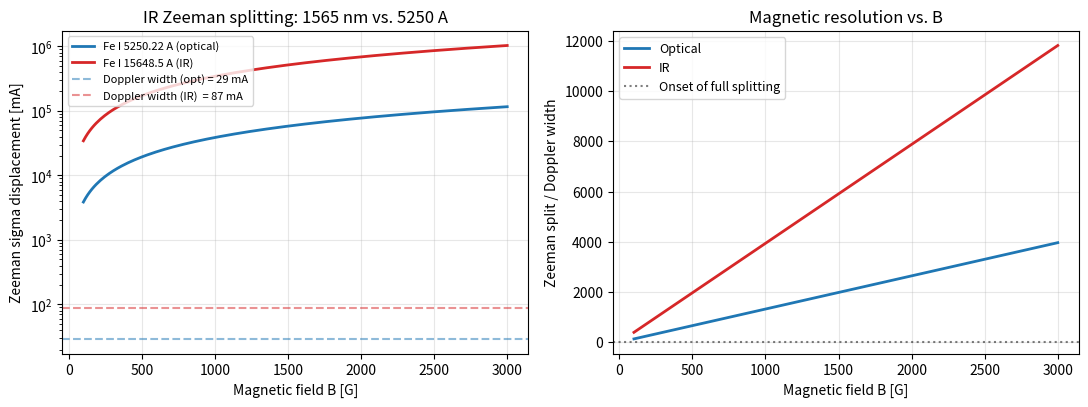
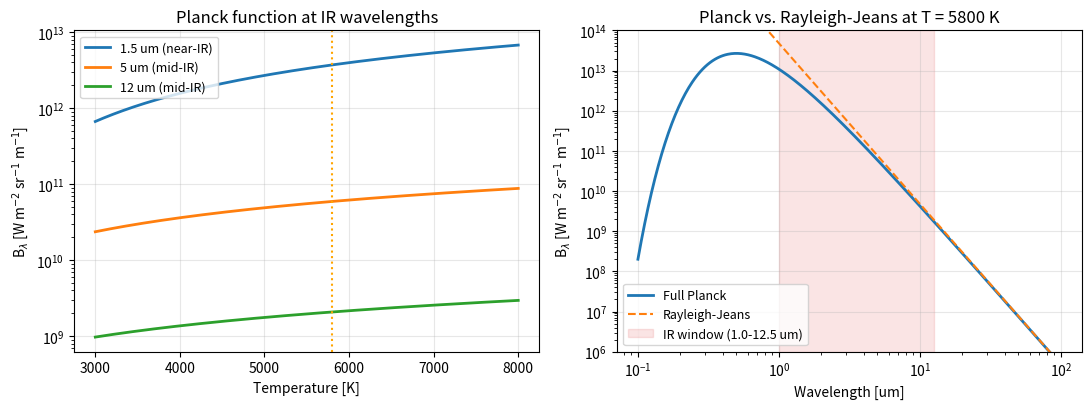
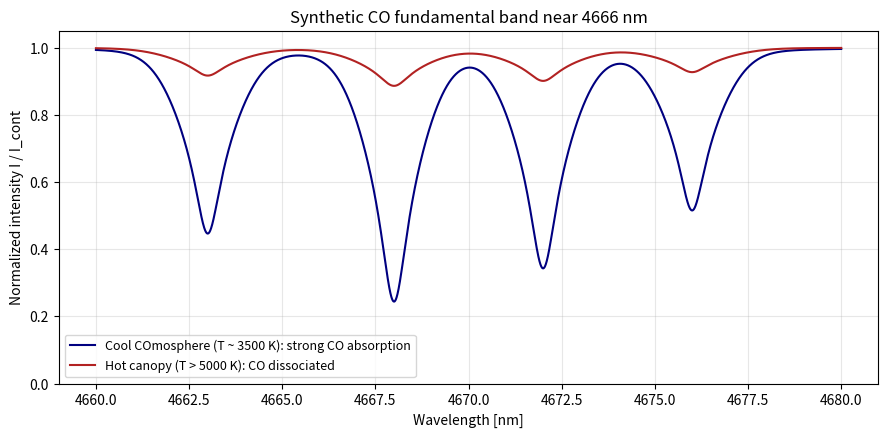
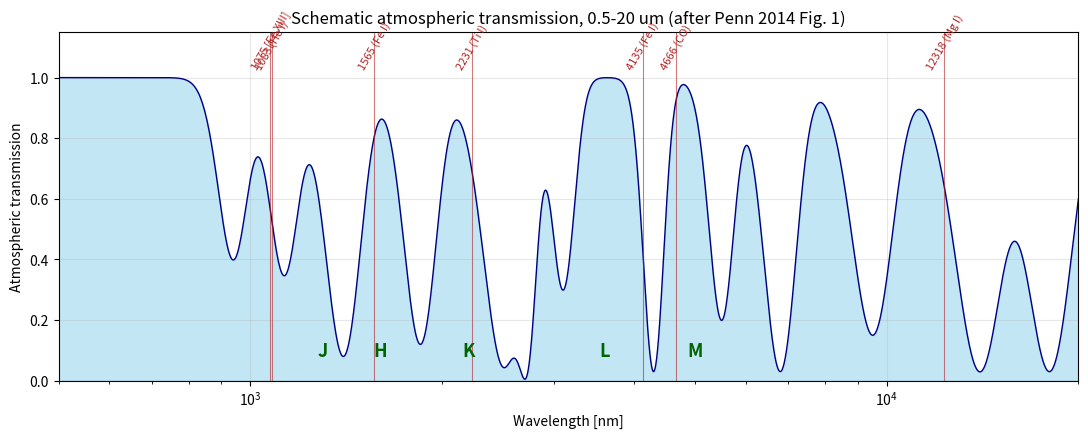
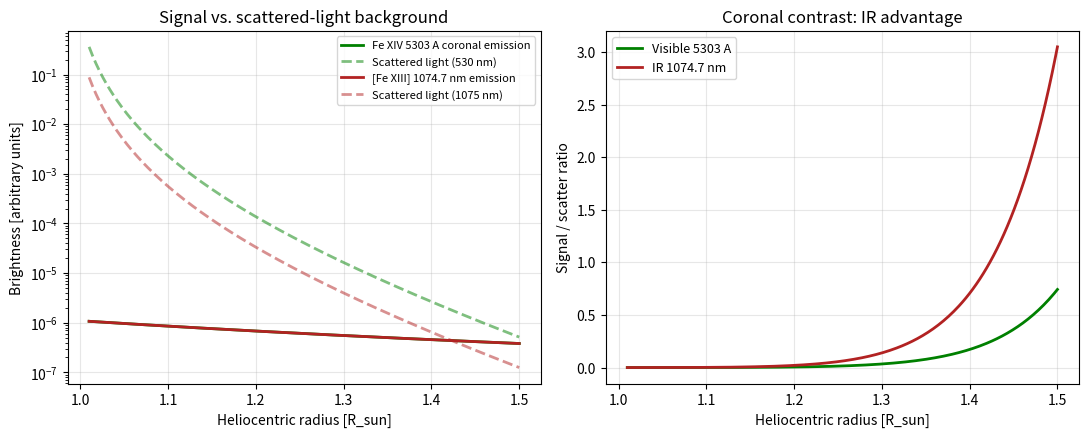
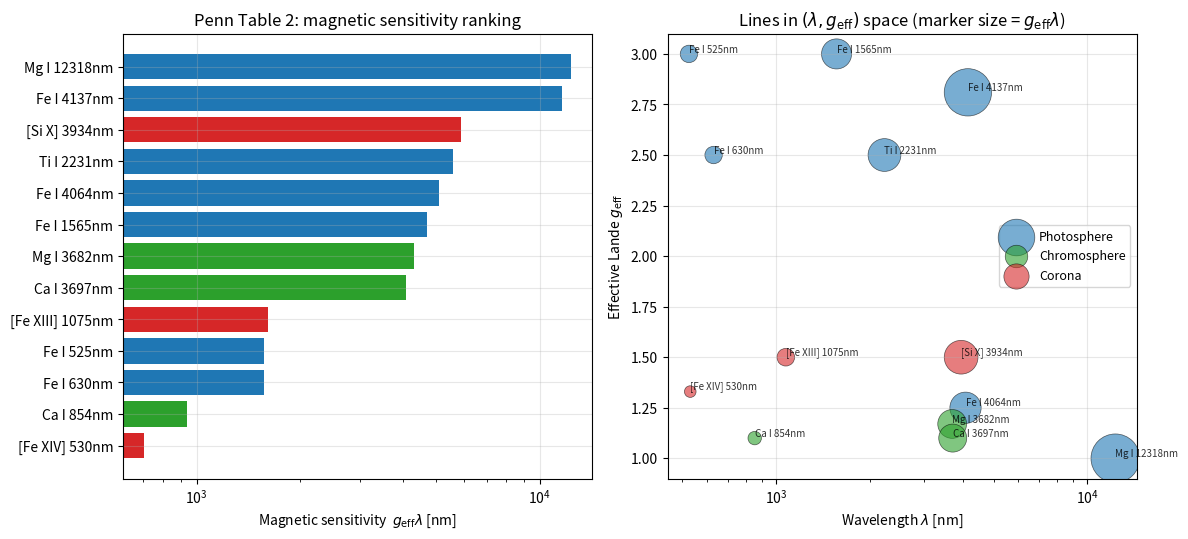

Write the Python code that produced these figures, in order.
# Core imports for IR solar physics calculations.
import numpy as np
import matplotlib.pyplot as plt

# Physical constants (SI).
H_PLANCK = 6.62607015e-34  # J s
C_LIGHT = 2.99792458e8     # m/s
K_BOLTZ = 1.380649e-23     # J/K
E_CHARGE = 1.602176634e-19 # C
M_E = 9.1093837015e-31     # kg

# Matplotlib cosmetic defaults.
plt.rcParams.update({
    'figure.dpi': 110,
    'axes.grid': True,
    'grid.alpha': 0.3,
    'font.size': 10,
})

print('Setup complete. NumPy', np.__version__)

def zeeman_split_mA(lambda_nm, g_eff, B_gauss):
    """Compute the Zeeman sigma-component displacement in milli-angstroms.

    Args:
        lambda_nm: Rest wavelength in nanometers.
        g_eff: Effective Lande factor of the transition.
        B_gauss: Longitudinal magnetic field in gauss.

    Returns:
        Displacement of the sigma component from line center in milli-angstroms.
    """
    return 4.67e-5 * g_eff * (lambda_nm ** 2) * B_gauss


def doppler_width_mA(lambda_nm, T_kelvin=6000.0, xi_kms=1.0, atomic_mass_amu=56.0):
    """Approximate thermal+microturbulent Doppler width in milli-angstroms.

    Args:
        lambda_nm: Rest wavelength in nanometers.
        T_kelvin: Plasma temperature in K (default 6000 for photosphere).
        xi_kms: Microturbulent velocity in km/s.
        atomic_mass_amu: Atomic mass in amu (Fe = 56).

    Returns:
        Doppler width (1/e half-width) in milli-angstroms.
    """
    m = atomic_mass_amu * 1.66053906660e-27
    v_th = np.sqrt(2.0 * K_BOLTZ * T_kelvin / m) / 1e3  # km/s
    v_total = np.sqrt(v_th**2 + xi_kms**2)
    lambda_angstrom = lambda_nm * 10.0
    return lambda_angstrom * (v_total * 1e3) / C_LIGHT * 1e3


# Sweep magnetic field range
B_range = np.linspace(100, 3000, 200)

opt_lambda, opt_g = 525.022, 3.0
ir_lambda, ir_g = 1564.85, 3.0

split_opt = zeeman_split_mA(opt_lambda, opt_g, B_range)
split_ir = zeeman_split_mA(ir_lambda, ir_g, B_range)

doppler_opt = doppler_width_mA(opt_lambda)
doppler_ir = doppler_width_mA(ir_lambda)

print(f'Doppler width at 525.022 nm, 6000 K, Fe: {doppler_opt:.1f} mA')
print(f'Doppler width at 1564.85 nm, 6000 K, Fe: {doppler_ir:.1f} mA')
print('At B = 1000 G:')
print(f'  Optical split = {zeeman_split_mA(opt_lambda, opt_g, 1000):.1f} mA '
      f'(ratio to Doppler: {zeeman_split_mA(opt_lambda, opt_g, 1000)/doppler_opt:.2f})')
print(f'  IR split      = {zeeman_split_mA(ir_lambda, ir_g, 1000):.1f} mA '
      f'(ratio to Doppler: {zeeman_split_mA(ir_lambda, ir_g, 1000)/doppler_ir:.2f})')

# Plot comparison of Zeeman splitting vs B for optical and IR lines.
fig, axes = plt.subplots(1, 2, figsize=(11, 4.2))

ax = axes[0]
ax.plot(B_range, split_opt, lw=2, color='C0', label='Fe I 5250.22 A (optical)')
ax.plot(B_range, split_ir, lw=2, color='C3', label='Fe I 15648.5 A (IR)')
ax.axhline(doppler_opt, ls='--', color='C0', alpha=0.5,
           label=f'Doppler width (opt) = {doppler_opt:.0f} mA')
ax.axhline(doppler_ir, ls='--', color='C3', alpha=0.5,
           label=f'Doppler width (IR)  = {doppler_ir:.0f} mA')
ax.set_xlabel('Magnetic field B [G]')
ax.set_ylabel('Zeeman sigma displacement [mA]')
ax.set_title('IR Zeeman splitting: 1565 nm vs. 5250 A')
ax.legend(loc='upper left', fontsize=8)
ax.set_yscale('log')

ax = axes[1]
ax.plot(B_range, split_opt / doppler_opt, lw=2, color='C0', label='Optical')
ax.plot(B_range, split_ir / doppler_ir, lw=2, color='C3', label='IR')
ax.axhline(1.0, ls=':', color='k', alpha=0.5, label='Onset of full splitting')
ax.set_xlabel('Magnetic field B [G]')
ax.set_ylabel('Zeeman split / Doppler width')
ax.set_title('Magnetic resolution vs. B')
ax.legend(loc='upper left', fontsize=9)

plt.tight_layout()
plt.show()

def planck_lambda(wavelength_m, temperature_k):
    """Evaluate the full Planck spectral radiance B_lambda(T).

    Args:
        wavelength_m: Wavelength in meters (scalar or array).
        temperature_k: Temperature in kelvin (scalar or array).

    Returns:
        B_lambda in W m^-2 sr^-1 m^-1.
    """
    x = H_PLANCK * C_LIGHT / (wavelength_m * K_BOLTZ * temperature_k)
    return (2.0 * H_PLANCK * C_LIGHT**2 / wavelength_m**5) / np.expm1(x)


def rayleigh_jeans_lambda(wavelength_m, temperature_k):
    """Rayleigh-Jeans long-wavelength approximation.

    Args:
        wavelength_m: Wavelength in meters.
        temperature_k: Temperature in kelvin.

    Returns:
        Approximate B_lambda in W m^-2 sr^-1 m^-1.
    """
    return 2.0 * C_LIGHT * K_BOLTZ * temperature_k / wavelength_m**4


T_range = np.linspace(3000, 8000, 400)
wavelengths = {'1.5 um (near-IR)': 1.5e-6, '5 um (mid-IR)': 5e-6, '12 um (mid-IR)': 12e-6}

fig, axes = plt.subplots(1, 2, figsize=(11, 4.2))

ax = axes[0]
for lbl, w in wavelengths.items():
    B = planck_lambda(w, T_range)
    ax.plot(T_range, B, lw=2, label=lbl)
ax.set_xlabel('Temperature [K]')
ax.set_ylabel(r'B$_\lambda$ [W m$^{-2}$ sr$^{-1}$ m$^{-1}$]')
ax.set_title('Planck function at IR wavelengths')
ax.set_yscale('log')
ax.legend(fontsize=9)
ax.axvline(5800, ls=':', color='orange', label='Solar Teff')

ax = axes[1]
lambdas = np.logspace(-7, -4, 500)
T_solar = 5800.0
B_full = planck_lambda(lambdas, T_solar)
B_rj = rayleigh_jeans_lambda(lambdas, T_solar)
ax.plot(lambdas * 1e6, B_full, lw=2, label='Full Planck')
ax.plot(lambdas * 1e6, B_rj, lw=1.5, ls='--', label='Rayleigh-Jeans')
ax.axvspan(1.0, 12.5, color='C3', alpha=0.12, label='IR window (1.0-12.5 um)')
ax.set_xscale('log')
ax.set_yscale('log')
ax.set_xlabel('Wavelength [um]')
ax.set_ylabel(r'B$_\lambda$ [W m$^{-2}$ sr$^{-1}$ m$^{-1}$]')
ax.set_title(f'Planck vs. Rayleigh-Jeans at T = {T_solar:.0f} K')
ax.legend(fontsize=9, loc='lower left')
ax.set_ylim(1e6, 1e14)

plt.tight_layout()
plt.show()

for lbl, w in wavelengths.items():
    r = planck_lambda(w, T_solar) / rayleigh_jeans_lambda(w, T_solar)
    print(f'Planck/RJ ratio at {lbl}, T=5800 K: {r:.3f}')

def pseudo_voigt(x_grid, sigma_gauss, gamma_lorentz):
    """Approximate normalized Voigt profile via pseudo-Voigt linear mix.

    Args:
        x_grid: Array of offsets from line center (same units as sigma, gamma).
        sigma_gauss: Gaussian standard deviation (Doppler broadening).
        gamma_lorentz: Lorentzian HWHM (natural + pressure).

    Returns:
        Pseudo-Voigt profile on the grid (not strictly normalized).
    """
    fg = 2.0 * np.sqrt(2.0 * np.log(2.0)) * sigma_gauss
    fl = 2.0 * gamma_lorentz
    f = (fg**5 + 2.69269 * fg**4 * fl + 2.42843 * fg**3 * fl**2 +
         4.47163 * fg**2 * fl**3 + 0.07842 * fg * fl**4 + fl**5) ** 0.2
    eta = 1.36603 * (fl / f) - 0.47719 * (fl / f) ** 2 + 0.11116 * (fl / f) ** 3
    gauss = np.exp(-0.5 * (x_grid / sigma_gauss) ** 2) / (sigma_gauss * np.sqrt(2.0 * np.pi))
    lorentz = (gamma_lorentz / np.pi) / (x_grid ** 2 + gamma_lorentz ** 2)
    return eta * lorentz + (1.0 - eta) * gauss


wavelength_um = np.linspace(4.660, 4.680, 4000)
line_centers_um = np.array([4.663, 4.668, 4.672, 4.676])
line_depths = np.array([0.55, 0.75, 0.65, 0.48])
sigma_um = 0.0008
gamma_um = 0.0004

spectrum_cool = np.ones_like(wavelength_um)
for center, depth in zip(line_centers_um, line_depths):
    profile = pseudo_voigt(wavelength_um - center, sigma_um, gamma_um)
    profile /= profile.max()
    spectrum_cool -= depth * profile

spectrum_hot = np.ones_like(wavelength_um)
for center, depth in zip(line_centers_um, line_depths):
    profile = pseudo_voigt(wavelength_um - center, sigma_um * 1.2, gamma_um * 1.2)
    profile /= profile.max()
    spectrum_hot -= 0.15 * depth * profile

fig, ax = plt.subplots(figsize=(9, 4.5))
ax.plot(wavelength_um * 1000, spectrum_cool, lw=1.5, color='navy',
        label='Cool COmosphere (T ~ 3500 K): strong CO absorption')
ax.plot(wavelength_um * 1000, spectrum_hot, lw=1.5, color='firebrick',
        label='Hot canopy (T > 5000 K): CO dissociated')
ax.set_xlabel('Wavelength [nm]')
ax.set_ylabel('Normalized intensity I / I_cont')
ax.set_title('Synthetic CO fundamental band near 4666 nm')
ax.legend(fontsize=9)
ax.set_ylim(0, 1.05)
plt.tight_layout()
plt.show()

def atmospheric_transmission_model(wavelength_nm):
    """Approximate near/mid-IR atmospheric transmission.

    Schematic reproduction of the major H2O/CO2 telluric bands in the
    500-20000 nm range (Penn 2014 Fig. 1).

    Args:
        wavelength_nm: Wavelength grid in nanometers.

    Returns:
        Transmission [0, 1] on the input grid.
    """
    # (center_nm, width_nm, depth) for major absorption bands
    bands = [
        (940,   50,  0.6),
        (1130,  60,  0.65),
        (1400,  90,  0.92),
        (1850, 110,  0.88),
        (2500, 180,  0.95),
        (2700, 100,  0.99),
        (3100, 130,  0.7),
        (4300, 160,  0.97),
        (5500, 250,  0.8),
        (6800, 400,  0.97),
        (9500, 700,  0.85),
        (14000, 1200, 0.97),
        (18000, 1500, 0.97),
    ]
    transmission = np.ones_like(wavelength_nm, dtype=float)
    for center, width, depth in bands:
        transmission *= (1.0 - depth * np.exp(-0.5 * ((wavelength_nm - center) / width) ** 2))
    return np.clip(transmission, 0.0, 1.0)


wavelength_nm_grid = np.linspace(500, 20000, 6000)
trans = atmospheric_transmission_model(wavelength_nm_grid)

fig, ax = plt.subplots(figsize=(11, 4.5))
ax.fill_between(wavelength_nm_grid, 0, trans, color='skyblue', alpha=0.5)
ax.plot(wavelength_nm_grid, trans, color='navy', lw=1)

key_lines = {
    '1083 (He I)': 1083,
    '1075 [Fe XIII]': 1075,
    '1565 (Fe I)': 1565,
    '2231 (Ti I)': 2231,
    '4135 (Fe I)': 4135,
    '4666 (CO)': 4666,
    '12318 (Mg I)': 12318,
}
for lbl, w in key_lines.items():
    ax.axvline(w, color='firebrick', lw=0.8, alpha=0.6)
    ax.annotate(lbl, (w, 1.02), ha='center', va='bottom', fontsize=8,
                rotation=60, color='firebrick')

johnson_bands = {'J': 1300, 'H': 1600, 'K': 2200, 'L': 3600, 'M': 5000}
for lbl, w in johnson_bands.items():
    ax.annotate(lbl, (w, 0.08), fontsize=13, ha='center', color='darkgreen', weight='bold')

ax.set_xscale('log')
ax.set_xlabel('Wavelength [nm]')
ax.set_ylabel('Atmospheric transmission')
ax.set_title('Schematic atmospheric transmission, 0.5-20 um (after Penn 2014 Fig. 1)')
ax.set_ylim(0, 1.15)
ax.set_xlim(500, 20000)
plt.tight_layout()
plt.show()

print('Transmission at Penn key lines:')
for lbl, w in key_lines.items():
    t = atmospheric_transmission_model(np.array([w]))[0]
    print(f'  {lbl:20s} at {w:5d} nm -> T = {t:.2f}')

def coronal_emission(r_Rsun):
    """Schematic coronal emission line brightness vs. heliocentric radius.

    Args:
        r_Rsun: Heliocentric radius in solar radii (>= 1).

    Returns:
        Normalized coronal emission brightness (arbitrary units).
    """
    return 1e-6 * (r_Rsun ** -2.5 + 0.1 * r_Rsun ** -4.0)


def scattered_light(r_Rsun, lambda_nm):
    """Schematic instrumental + atmospheric scatter near the limb.

    Scaling ~ lambda^-2 represents combined Mie + roughness scattering
    (Penn 2014 Section 2.1.2-2.1.3).

    Args:
        r_Rsun: Heliocentric radius (>= 1).
        lambda_nm: Wavelength in nanometers.

    Returns:
        Normalized scattered-light brightness (arbitrary units).
    """
    r_profile = (r_Rsun - 0.98) ** -3 * np.exp(-(r_Rsun - 1.0) * 10)
    wave_factor = (550.0 / lambda_nm) ** 2.0
    return 1e-5 * r_profile * wave_factor


r_values = np.linspace(1.01, 1.5, 250)

sig_vis = coronal_emission(r_values)
bg_vis = scattered_light(r_values, 530.3)
sig_ir = coronal_emission(r_values)
bg_ir = scattered_light(r_values, 1074.7)

fig, axes = plt.subplots(1, 2, figsize=(11, 4.5))

ax = axes[0]
ax.plot(r_values, sig_vis, lw=2, color='green', label='Fe XIV 5303 A coronal emission')
ax.plot(r_values, bg_vis, lw=2, ls='--', color='green', alpha=0.5,
        label='Scattered light (530 nm)')
ax.plot(r_values, sig_ir, lw=2, color='firebrick', label='[Fe XIII] 1074.7 nm emission')
ax.plot(r_values, bg_ir, lw=2, ls='--', color='firebrick', alpha=0.5,
        label='Scattered light (1075 nm)')
ax.set_yscale('log')
ax.set_xlabel('Heliocentric radius [R_sun]')
ax.set_ylabel('Brightness [arbitrary units]')
ax.set_title('Signal vs. scattered-light background')
ax.legend(fontsize=8, loc='upper right')

ax = axes[1]
snr_vis = sig_vis / bg_vis
snr_ir = sig_ir / bg_ir
ax.plot(r_values, snr_vis, lw=2, color='green', label='Visible 5303 A')
ax.plot(r_values, snr_ir, lw=2, color='firebrick', label='IR 1074.7 nm')
ax.set_xlabel('Heliocentric radius [R_sun]')
ax.set_ylabel('Signal / scatter ratio')
ax.set_title('Coronal contrast: IR advantage')
ax.legend(fontsize=9)

plt.tight_layout()
plt.show()

print(f'Scatter reduction factor (5303 A -> 1074.7 nm): {(1074.7/530.3)**2.0:.2f}x')

# Reproduce Table 2 from Penn (2014) as a list of tuples:
# (ion_name, wavelength_nm, g_eff, atmospheric_region).
table2 = [
    ('Fe I',     525,    3.0,   'Photosphere'),
    ('Fe I',     630,    2.5,   'Photosphere'),
    ('Fe I',     1565,   3.0,   'Photosphere'),
    ('Ti I',     2231,   2.5,   'Photosphere'),
    ('Fe I',     4064,   1.25,  'Photosphere'),
    ('Fe I',     4137,   2.81,  'Photosphere'),
    ('Mg I',     12318,  1.0,   'Photosphere'),
    ('Ca I',     854,    1.1,   'Chromosphere'),
    ('Mg I',     3682,   1.17,  'Chromosphere'),
    ('Ca I',     3697,   1.1,   'Chromosphere'),
    ('[Fe XIV]', 530,    1.33,  'Corona'),
    ('[Fe XIII]',1075,   1.5,   'Corona'),
    ('[Si X]',   3934,   1.5,   'Corona'),
]

labels = [f'{ion} {w}nm' for ion, w, g, r in table2]
wavelengths_nm = np.array([w for ion, w, g, r in table2])
g_effs = np.array([g for ion, w, g, r in table2])
regions = [r for ion, w, g, r in table2]
figure_of_merit = wavelengths_nm * g_effs

region_color = {'Photosphere': 'C0', 'Chromosphere': 'C2', 'Corona': 'C3'}
colors = [region_color[r] for r in regions]

fig, axes = plt.subplots(1, 2, figsize=(12, 5.5))

order = np.argsort(figure_of_merit)
ax = axes[0]
ax.barh(np.array(labels)[order], figure_of_merit[order],
        color=np.array(colors)[order])
ax.set_xlabel(r'Magnetic sensitivity  $g_{\rm eff}\lambda$ [nm]')
ax.set_title('Penn Table 2: magnetic sensitivity ranking')
ax.set_xscale('log')

ax = axes[1]
for region, color in region_color.items():
    mask = np.array([r == region for r in regions])
    ax.scatter(wavelengths_nm[mask], g_effs[mask],
               s=figure_of_merit[mask] * 0.1, color=color,
               alpha=0.6, edgecolor='black', linewidth=0.5, label=region)
for lbl, w, g in zip(labels, wavelengths_nm, g_effs):
    ax.annotate(lbl, (w, g), fontsize=7, ha='left', va='bottom', alpha=0.8)
ax.set_xlabel(r'Wavelength $\lambda$ [nm]')
ax.set_ylabel(r'Effective Lande $g_{\rm eff}$')
ax.set_xscale('log')
ax.set_title(r'Lines in $(\lambda, g_{\rm eff})$ space (marker size = $g_{\rm eff}\lambda$)')
ax.legend(fontsize=9)

plt.tight_layout()
plt.show()

best = int(np.argmax(figure_of_merit))
print(f'Most magnetically sensitive line: {labels[best]} '
      f'with g_eff * lambda = {figure_of_merit[best]:.0f} nm')
